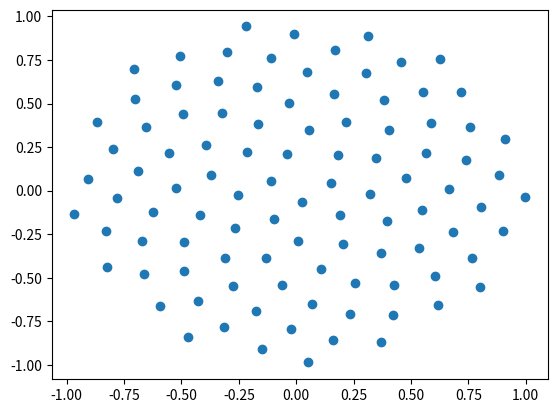

Write Python code to recreate this figure.
from numpy import pi, cos, sin, sqrt, arange
import matplotlib.pyplot as pp

num_pts = 100
indices = arange(0, num_pts, dtype=float) + 0.5

r = sqrt(indices/num_pts)
theta = pi * (1 + 5**0.5) * indices

pp.scatter(r*cos(theta), r*sin(theta))
pp.show()
